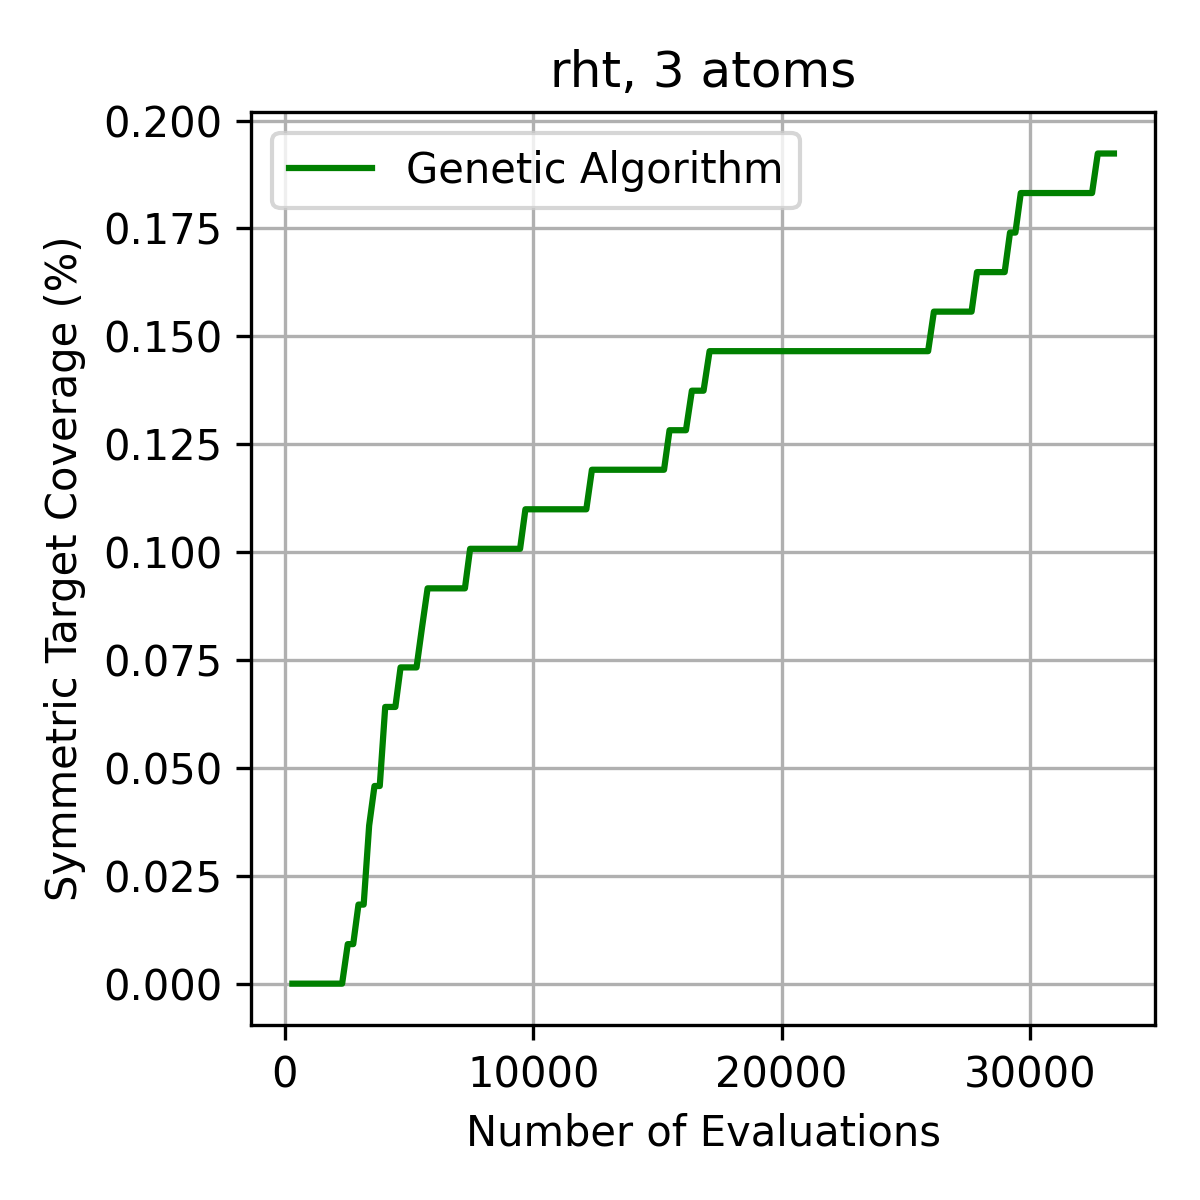

The file beside this chart, header and first rows:
Generation, Total_Evaluations, Unique_Explored, Redundant_Evaluations, Redundancy_Rate, Best_Energy, High_Sym_Coverage_Pct
0, 300, 300, 0, 0.0000, 16.0, 0.0000
1, 518, 513, 5, 0.0097, 16.0, 0.0000
2, 759, 748, 11, 0.0145, 14.0, 0.0000
3, 984, 961, 23, 0.0234, 14.0, 0.0000
4, 1204, 1176, 28, 0.0233, 14.0, 0.0000
5, 1420, 1372, 48, 0.0338, 12.0, 0.0000
6, 1639, 1576, 63, 0.0384, 12.0, 0.0000
7, 1868, 1768, 100, 0.0535, 11.0, 0.0000
8, 2090, 1909, 181, 0.0866, 9.0, 0.0000
9, 2302, 2000, 302, 0.1312, 9.0, 0.0000
10, 2530, 2073, 457, 0.1806, 8.0, 0.0092
11, 2749, 2114, 635, 0.2310, 8.0, 0.0092
12, 2961, 2137, 824, 0.2783, 8.0, 0.0183
13, 3170, 2159, 1011, 0.3189, 8.0, 0.0183
14, 3391, 2173, 1218, 0.3592, 8.0, 0.0366
15, 3606, 2179, 1427, 0.3957, 8.0, 0.0458
16, 3818, 2195, 1623, 0.4251, 8.0, 0.0458
17, 4038, 2205, 1833, 0.4539, 8.0, 0.0641
18, 4239, 2214, 2025, 0.4777, 8.0, 0.0641
19, 4447, 2221, 2226, 0.5006, 8.0, 0.0641
20, 4656, 2229, 2427, 0.5213, 8.0, 0.0733
21, 4872, 2231, 2641, 0.5421, 8.0, 0.0733
22, 5076, 2239, 2837, 0.5589, 8.0, 0.0733
23, 5299, 2245, 3054, 0.5763, 8.0, 0.0733
24, 5518, 2253, 3265, 0.5917, 8.0, 0.0824
25, 5745, 2261, 3484, 0.6064, 8.0, 0.0916
26, 5976, 2270, 3706, 0.6201, 8.0, 0.0916
27, 6201, 2275, 3926, 0.6331, 8.0, 0.0916
28, 6425, 2283, 4142, 0.6447, 8.0, 0.0916
29, 6649, 2286, 4363, 0.6562, 8.0, 0.0916
30, 6860, 2292, 4568, 0.6659, 8.0, 0.0916
31, 7045, 2298, 4747, 0.6738, 8.0, 0.0916
32, 7248, 2306, 4942, 0.6818, 8.0, 0.0916
33, 7458, 2312, 5146, 0.6900, 8.0, 0.1008
34, 7694, 2320, 5374, 0.6985, 8.0, 0.1008
35, 7912, 2326, 5586, 0.7060, 8.0, 0.1008
36, 8110, 2329, 5781, 0.7128, 8.0, 0.1008
37, 8340, 2338, 6002, 0.7197, 8.0, 0.1008
38, 8560, 2343, 6217, 0.7263, 8.0, 0.1008
39, 8785, 2352, 6433, 0.7323, 8.0, 0.1008
40, 9017, 2356, 6661, 0.7387, 8.0, 0.1008
41, 9237, 2361, 6876, 0.7444, 8.0, 0.1008
42, 9470, 2368, 7102, 0.7499, 8.0, 0.1008
43, 9685, 2372, 7313, 0.7551, 8.0, 0.1099
44, 9898, 2372, 7526, 0.7604, 8.0, 0.1099
45, 10135, 2375, 7760, 0.7657, 8.0, 0.1099
46, 10344, 2378, 7966, 0.7701, 8.0, 0.1099
47, 10581, 2384, 8197, 0.7747, 8.0, 0.1099
48, 10799, 2397, 8402, 0.7780, 8.0, 0.1099
49, 11032, 2404, 8628, 0.7821, 8.0, 0.1099
50, 11245, 2410, 8835, 0.7857, 8.0, 0.1099
51, 11459, 2415, 9044, 0.7892, 8.0, 0.1099
52, 11696, 2418, 9278, 0.7933, 8.0, 0.1099
53, 11909, 2419, 9490, 0.7969, 8.0, 0.1099
54, 12138, 2425, 9713, 0.8002, 8.0, 0.1099
55, 12364, 2429, 9935, 0.8035, 8.0, 0.1191
56, 12598, 2434, 10164, 0.8068, 8.0, 0.1191
57, 12836, 2441, 10395, 0.8098, 8.0, 0.1191
58, 13060, 2444, 10616, 0.8129, 8.0, 0.1191
59, 13280, 2447, 10833, 0.8157, 8.0, 0.1191
... 91 more rows
